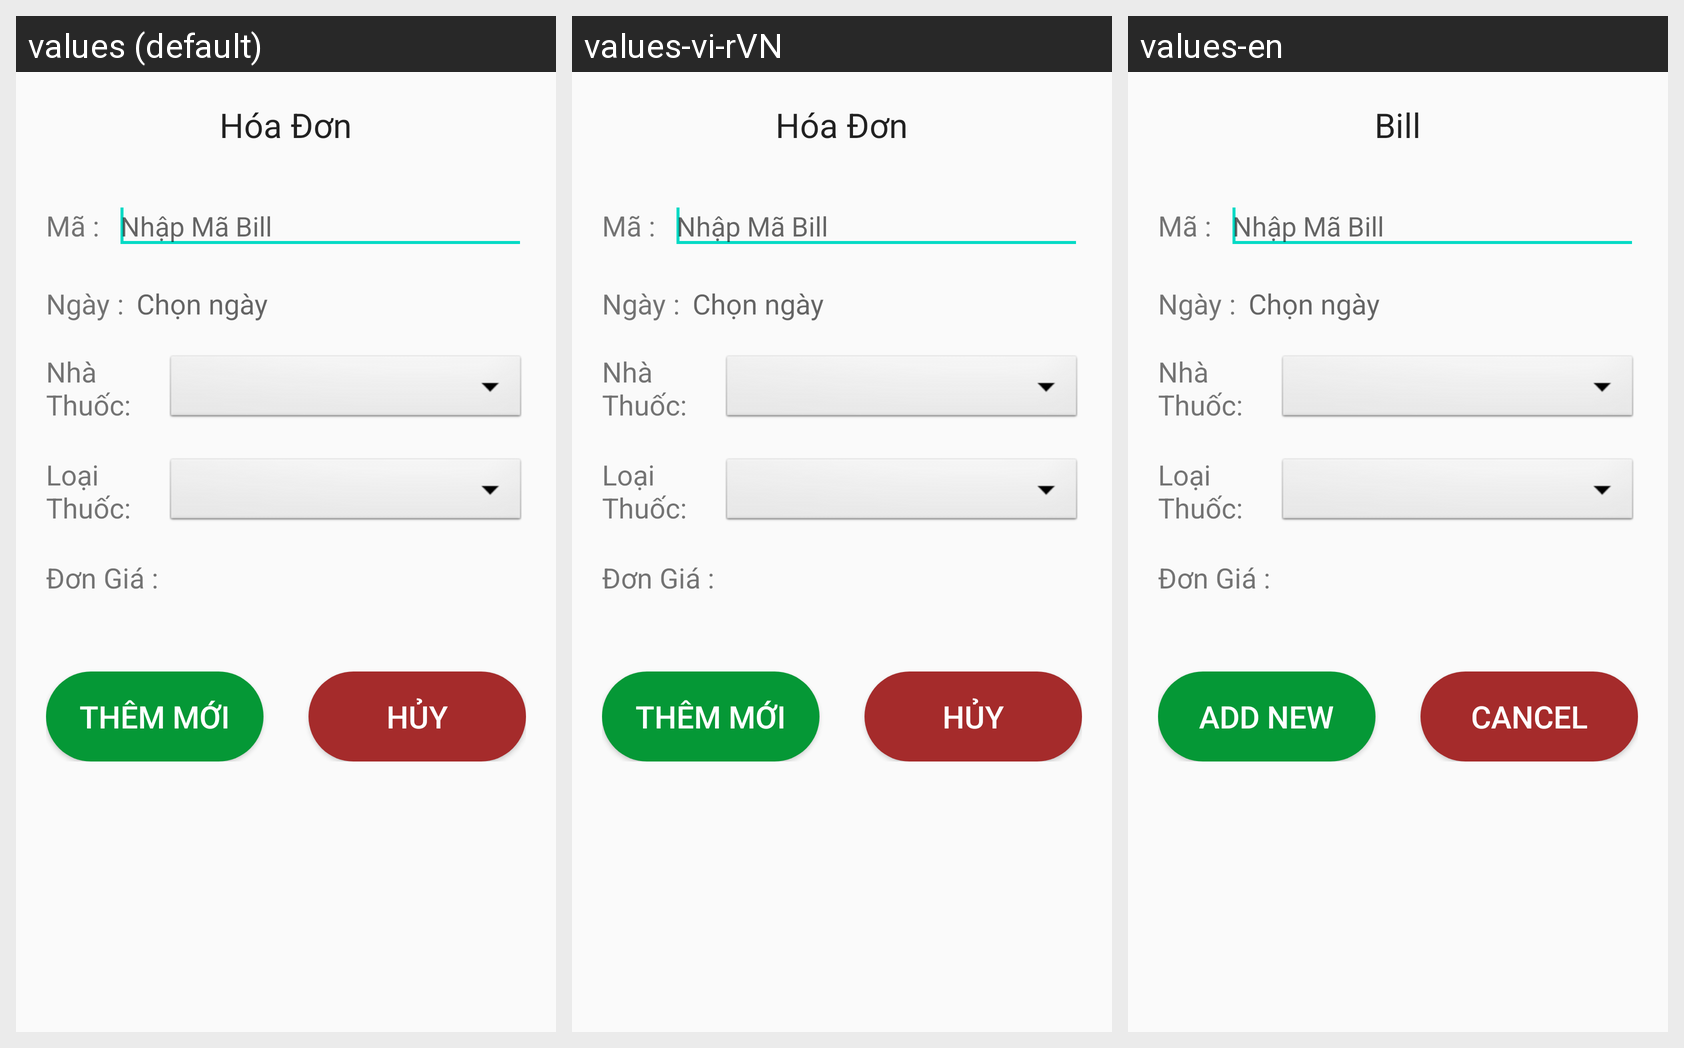

Locale-by-locale string values for the Android screen shown in this grid:
Android screen res/layout/popupbill.xml rendered under 3 locales, left to right: values (default), values-vi-rVN, values-en. Device: Nexus 5 (rendered at 1080×1920; each locale shown at half size, 540×960, under a caption strip naming it); theme AppTheme.
Strings drawn on this screen, with the default value and each locale's value (text and hints the layout hard-codes, and strings that could not be matched under every locale, appear in the picture but are not listed):

qlhd
  values: Hóa Đơn
  values-vi-rVN: Hóa Đơn
  values-en: Bill

btnADD
  values: THÊM MỚI
  values-vi-rVN: THÊM MỚI
  values-en: ADD NEW

btnCancel
  values: HỦY
  values-vi-rVN: HỦY
  values-en: CANCEL
